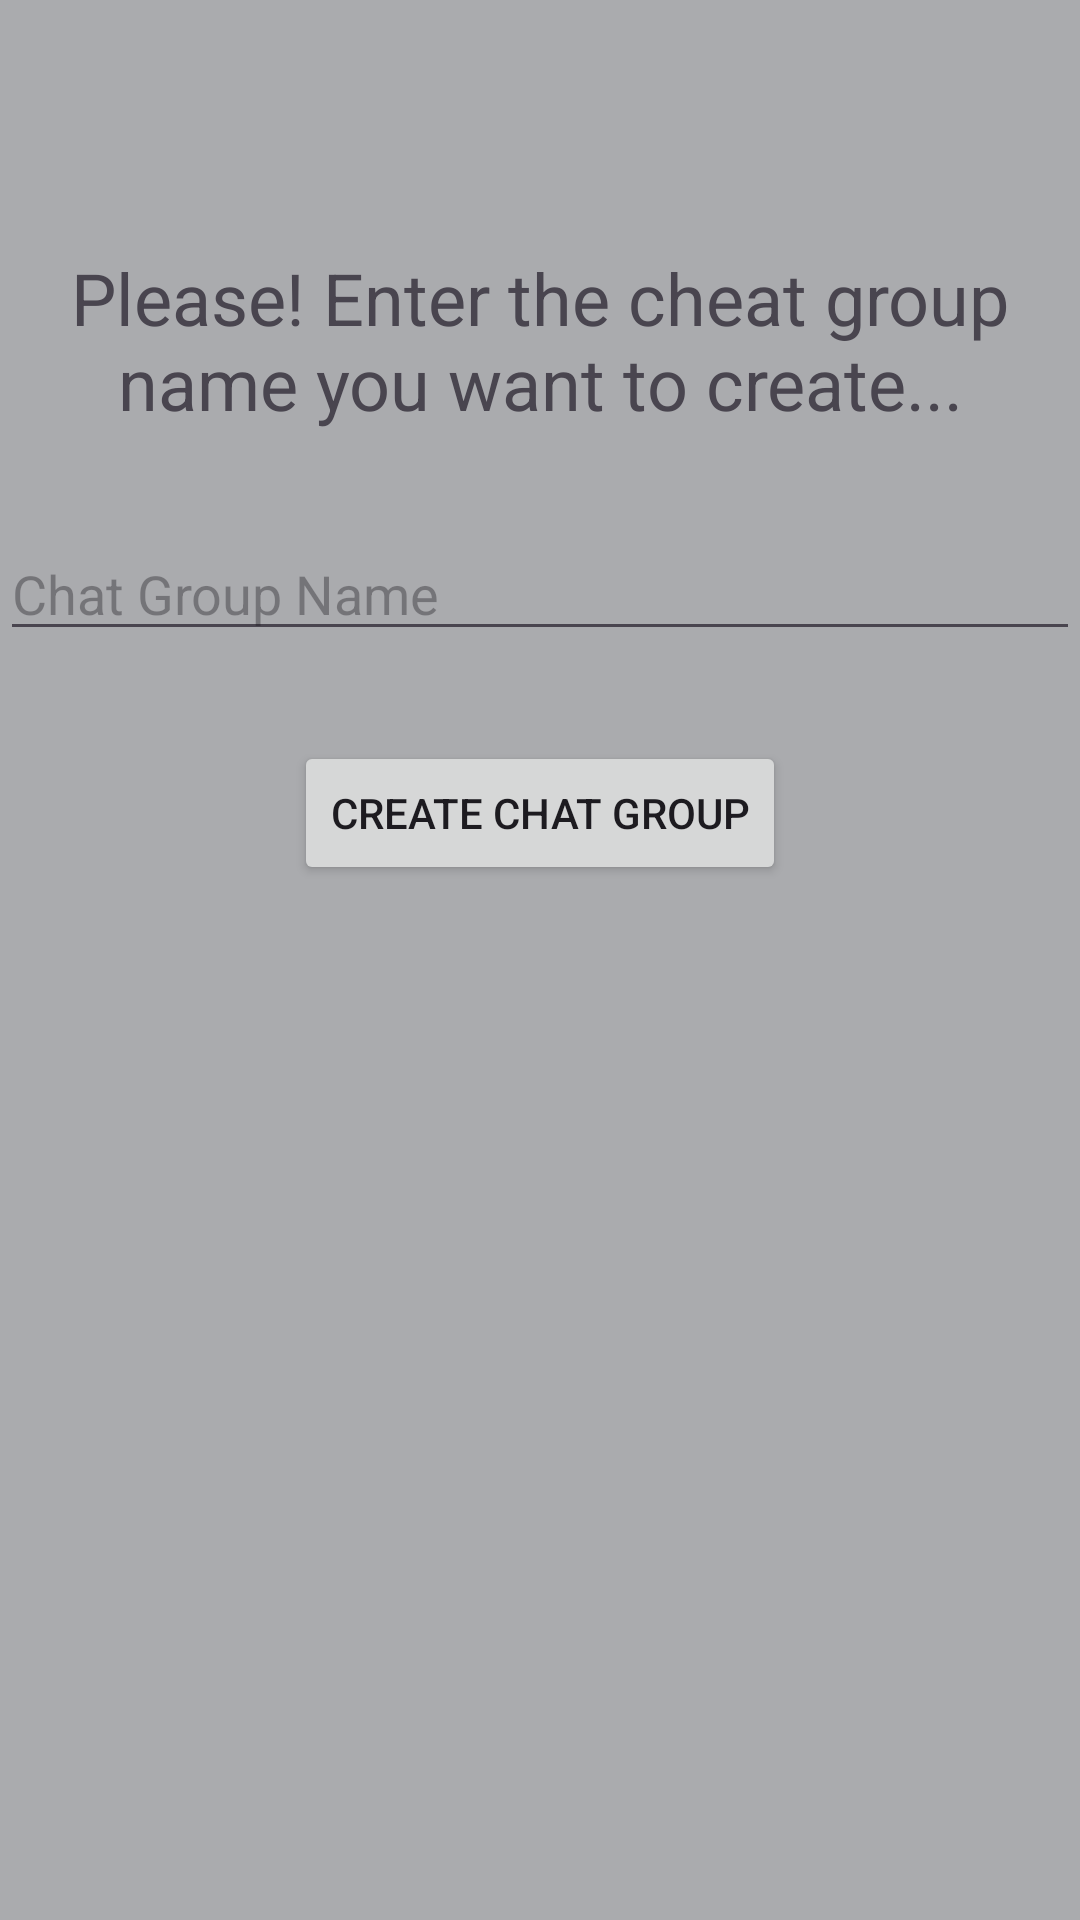

Here is an Android app screen rendered from its layout file. Give the layout XML and the strings, colors and styles it references.
<!-- AndroidManifest.xml: application theme Theme.Whatsupp -->
<!-- res/layout/dialog_layout.xml -->
<?xml version="1.0" encoding="utf-8"?>
<layout xmlns:app="http://schemas.android.com/apk/res-auto"
    xmlns:tools="http://schemas.android.com/tools"
    xmlns:android="http://schemas.android.com/apk/res/android">

    <androidx.constraintlayout.widget.ConstraintLayout
        android:layout_width="match_parent"
        android:layout_height="wrap_content"
        android:background="@color/material_dynamic_neutral70">

        <TextView
            android:id="@+id/textView2"
            android:layout_width="0dp"
            android:layout_height="wrap_content"
            android:layout_marginTop="83dp"
            android:gravity="center"
            android:text="Please! Enter the cheat group name you want to create..."
            android:textSize="24sp"
            app:layout_constraintEnd_toEndOf="parent"
            app:layout_constraintStart_toStartOf="parent"
            app:layout_constraintTop_toTopOf="parent" />

        <EditText
            android:id="@+id/chat_group_edt"
            android:layout_width="0dp"
            android:layout_height="wrap_content"
            android:layout_marginTop="32dp"
            android:hint="Chat Group Name"
            app:layout_constraintEnd_toEndOf="parent"
            app:layout_constraintHorizontal_bias="0.0"
            app:layout_constraintStart_toStartOf="parent"
            app:layout_constraintTop_toBottomOf="@+id/textView2" />

        <Button
            android:id="@+id/submit_btn"
            android:layout_width="wrap_content"
            android:layout_height="wrap_content"
            android:layout_marginTop="30dp"
            android:text="Create Chat Group"
            app:layout_constraintEnd_toEndOf="parent"
            app:layout_constraintStart_toStartOf="parent"
            app:layout_constraintTop_toBottomOf="@+id/chat_group_edt" />

    </androidx.constraintlayout.widget.ConstraintLayout>
</layout>
<!-- resources referenced by this layout -->
<resources>
  <style name="Theme.Whatsupp" parent="Base.Theme.Whatsupp" />
  <style name="Base.Theme.Whatsupp" parent="Theme.Material3.DayNight.NoActionBar">
          
          
      </style>
</resources>
